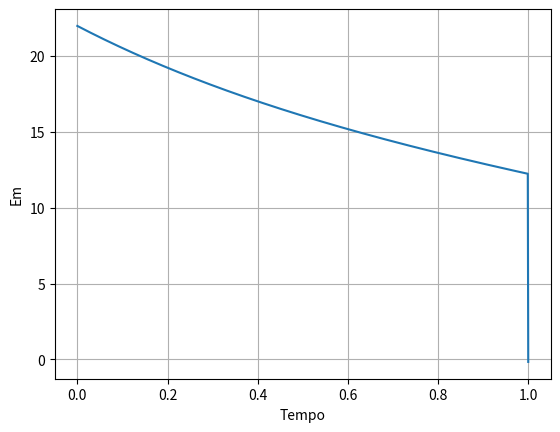

This chart was generated by the following Python code:
import math

import matplotlib.pyplot as plt

import numpy as np

import sympy as sym


#a)

tempo = 1
dt = 0.001
N = int(tempo/dt)
g = 9.8
t = np.linspace(0,1,1000)

m = 0.057                   #Massa do objeto
ax = np.empty(N)            #Criar vetores
ay = np.empty(N)
vx = np.empty(N)            
vy = np.empty(N)
x = np.empty(N)
y = np.empty(N)
Em = np.empty(N)
v = np.empty(N)

vk = (100 * 1000)/3600      #Velocidade inicial em km/h

vt = vk                     #Neste caso pois a velocidade terminal é igual á velocidade inicial

vx[0] = vk * np.cos(np.deg2rad(10))     #Velocidade do eixo dos x (se o angulo for de 10º com a horizontal)
vy[0] = vk * np.sin(np.deg2rad(10))     #Velocidade do eixo dos y (se o angulo for de 10º com a horizontal)
x[0] = 0
y[0] = 0

for i in range(N-1):
    dres=g/vt**2                        #Fórmula da Resistência
    v[i] = np.sqrt(vx[i]**2+vy[i]**2)   #Fórmula para a velocidade
    ax[i]=-dres*v[i]*vx[i]              #Acelaração em x
    ay[i]=-g-dres*v[i]*vy[i]            #Acelaração em y
    vx[i+1] = vx[i] + ax[i] * dt        #Velocidade em x
    vy[i+1] = vy[i] + ay[i] * dt        #Velocidade em y
    x[i+1] = x[i] + vx[i] * dt          #Posição x
    y[i+1] = y[i] + vy[i] * dt          #Posição y
    Em[i] = m*g*y[i] + 0.5 * m * v[i]**2    #Fórmula Energia Mecanica
    if (t[i]<0.4 and t[i+1]>0.4):           #Encontrar a energia mecanica em t=0.4s
        stringPrint = str(t[i])+" "+str(Em[i])
        print(stringPrint)
    if (t[i]<0.8 and t[i+1]>0.8):           #Encontrar a energia mecanica em t=0.8s
        stringPrint = str(t[i])+" "+str(Em[i])
        print(stringPrint) 


Em[-1] =  m*g*y[-1] + 0.5 * m * v[-1]**2 #Dar valor ao último valor da lista
plt.grid()
plt.xlabel("Tempo")
plt.ylabel("Em")
plt.plot(t,Em)
plt.show()
